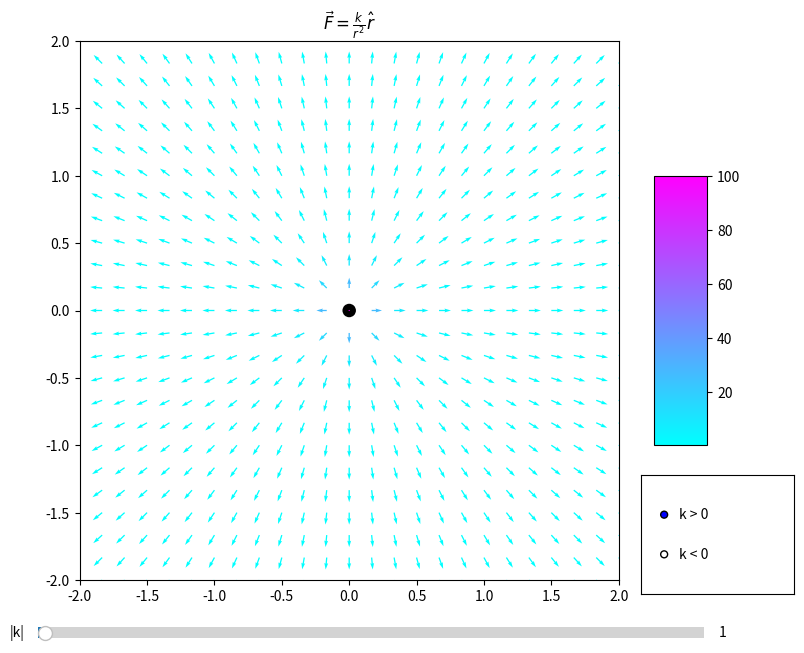

Write the Python code that produced this figure.
import numpy as np
import matplotlib.pyplot as plt
from matplotlib.widgets import Slider, Button, RadioButtons


n = 25
X = np.linspace(-2, 2, n)
Y = np.linspace(-2, 2, n)
x, y = np.meshgrid(X, Y)


fig= plt.figure(figsize=[9, 7])
ax = plt.axes(xlim = (-2, 2), ylim = (-2, 2))
plt.title('$ \\vec{F} = \\frac{k}{r^2} \\hat{r} $')
ax.set_aspect('equal')

circle = plt.Circle((0,0), 0.05, fc = 'k')
circle.center = list(circle.center)
ax.add_patch(circle)


def Field(x, y, x0=0, y0=0, k=1, s=1):
    rx = x - x0
    ry = y - y0
    r = np.sqrt(rx**2 + ry**2 + 0.01)
    return s*rx/r, s*ry/r, k/r**2


u1, u2, Intensity = Field(x, y)
vec = ax.quiver(x, y, u1, u2, Intensity, cmap='cool')

fig.colorbar(vec, shrink = 0.5, aspect = 5) 


def upd1(event):
    if event.inaxes != ax:
        pass
        
    else:
        global xp, yp
        xp = event.xdata
        yp = event.ydata
        
        circle.center[0] = xp
        circle.center[1] = yp

        v1, v2, intense = Field(x, y, x0=xp, y0=yp, k=val_k, s=sdata)
        vec.set_UVC(v1, v2, C=intense)
        plt.draw()


xp, yp = 0, 0

bar = plt.axes([0.1, 0.02, 0.74, 0.03])
slider = Slider(bar, '|k|', 0, 100, valinit=1)

button = plt.axes([0.77, 0.09, 0.17, 0.17])
radio = RadioButtons(button, ('k > 0', 'k < 0'))


def upd_intensity(val):
    global val_k
    val_k = slider.val
    v1, v2, intensity = Field(x, y, x0=xp, y0=yp, k=val_k, s=sdata)
    vec.set_UVC(v1, v2, C=intensity)


def upd_sign(label):
    signdict = {'k > 0':1, 'k < 0':-1}
    global sdata
    sdata = signdict[label]
    
    v1, v2, intensity = Field(x, y, x0=xp, y0=yp, k=val_k, s=sdata)
    vec.set_UVC(v1, v2)
    plt.draw()

val_k, sdata = 1, 1


slider.on_changed(upd_intensity)
radio.on_clicked(upd_sign)
fig.canvas.mpl_connect('button_press_event', upd1)


plt.show()
